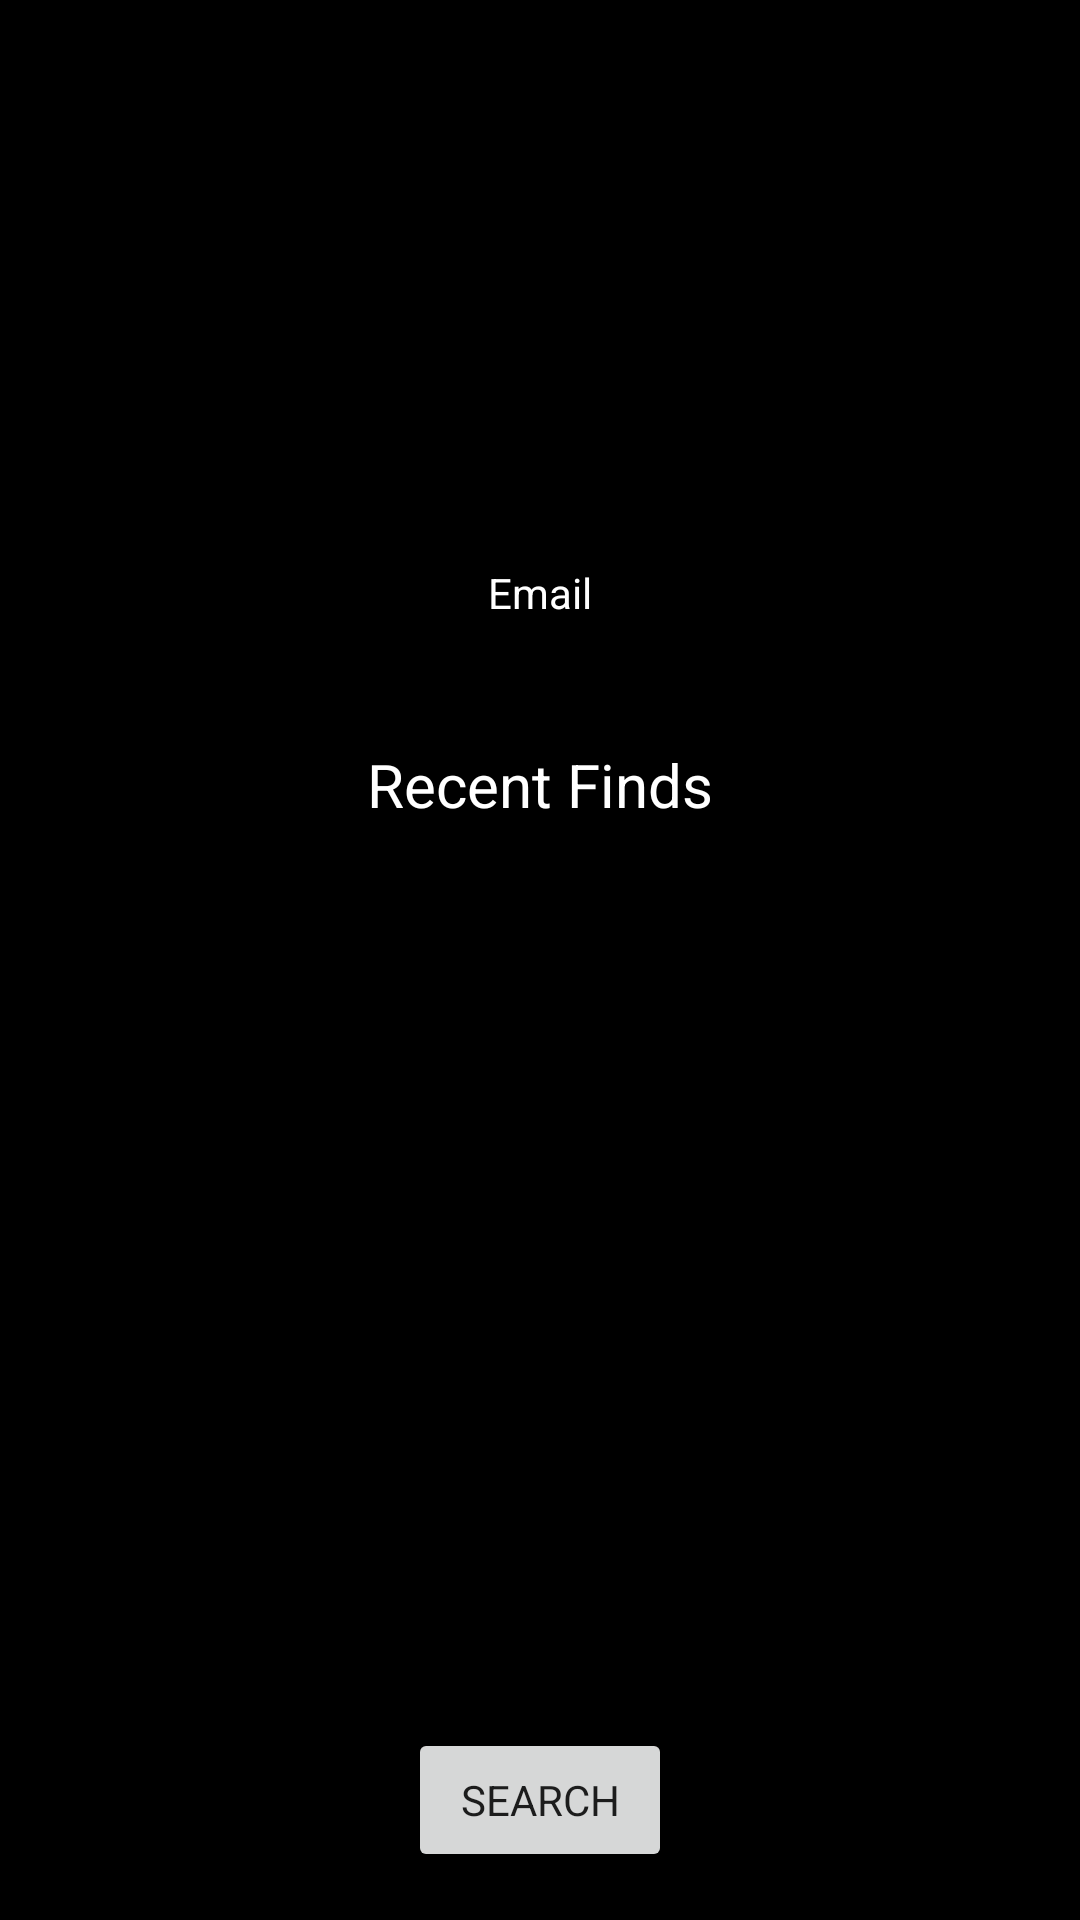

The Android layout XML behind this screen, and the referenced resources:
<!-- AndroidManifest.xml: application theme AppTheme -->
<!-- res/layout/fragment_afterlogin.xml -->
<?xml version="1.0" encoding="utf-8"?>
<layout xmlns:android="http://schemas.android.com/apk/res/android"
    xmlns:app="http://schemas.android.com/apk/res-auto"
    xmlns:tools="http://schemas.android.com/tools"
    tools:context="com.example.android.stalktracker.ContactFragment">

    <androidx.constraintlayout.widget.ConstraintLayout
        android:layout_width="match_parent"
        android:layout_height="match_parent"
        android:background="@color/colorPrimary"
        android:backgroundTint="@color/colorPrimary">


        <TextView
            android:id="@+id/textView3"
            android:layout_width="212dp"
            android:layout_height="40dp"
            android:layout_marginTop="28dp"
            android:text="Email"
            android:textAlignment="center"
            android:textColor="@android:color/white"
            android:textSize="14sp"
            app:layout_constraintEnd_toEndOf="parent"
            app:layout_constraintStart_toStartOf="parent"
            app:layout_constraintTop_toBottomOf="@+id/imageView6" />

        <TextView
            android:id="@+id/textView4"
            android:layout_width="168dp"
            android:layout_height="68dp"
            android:layout_marginTop="20dp"
            android:text="Recent Finds"
            android:textAlignment="center"
            android:textColor="@android:color/white"
            android:textSize="20sp"
            app:layout_constraintEnd_toEndOf="parent"
            app:layout_constraintStart_toStartOf="parent"
            app:layout_constraintTop_toBottomOf="@+id/textView3" />

        <Button
            android:id="@+id/searchButton"
            android:layout_width="wrap_content"
            android:layout_height="wrap_content"
            android:layout_marginBottom="16dp"
            android:text="Search"
            app:layout_constraintBottom_toBottomOf="parent"
            app:layout_constraintEnd_toEndOf="parent"
            app:layout_constraintStart_toStartOf="parent" />

        <androidx.recyclerview.widget.RecyclerView
            android:id="@+id/foundView"
            android:layout_width="414dp"
            android:layout_height="240dp"
            app:layoutManager="androidx.recyclerview.widget.LinearLayoutManager"
            app:layout_constraintBottom_toTopOf="@+id/searchButton"
            app:layout_constraintEnd_toEndOf="parent"
            app:layout_constraintStart_toStartOf="parent"
            app:layout_constraintTop_toBottomOf="@+id/textView4" />

        <ImageView
            android:id="@+id/imageView6"
            android:layout_width="129dp"
            android:layout_height="100dp"
            android:layout_marginTop="60dp"
            android:src="@drawable/person"
            app:layout_constraintEnd_toEndOf="parent"
            app:layout_constraintStart_toStartOf="parent"
            app:layout_constraintTop_toTopOf="parent" />


    </androidx.constraintlayout.widget.ConstraintLayout>
</layout>
<!-- resources referenced by this layout -->
<resources>
  <color name="colorPrimary">#000000</color>
  <style name="AppTheme" parent="Theme.AppCompat.Light.DarkActionBar">
          
          <item name="fontFamily">@</item>
          <item name="colorPrimary">@color/colorPrimary</item>
          <item name="colorPrimaryDark">@color/colorPrimaryDark</item>
          <item name="colorAccent">@color/colorAccent</item>
      </style>
  <color name="colorPrimaryDark">#323230</color>
  <color name="colorAccent">#FFFFFF</color>
</resources>
